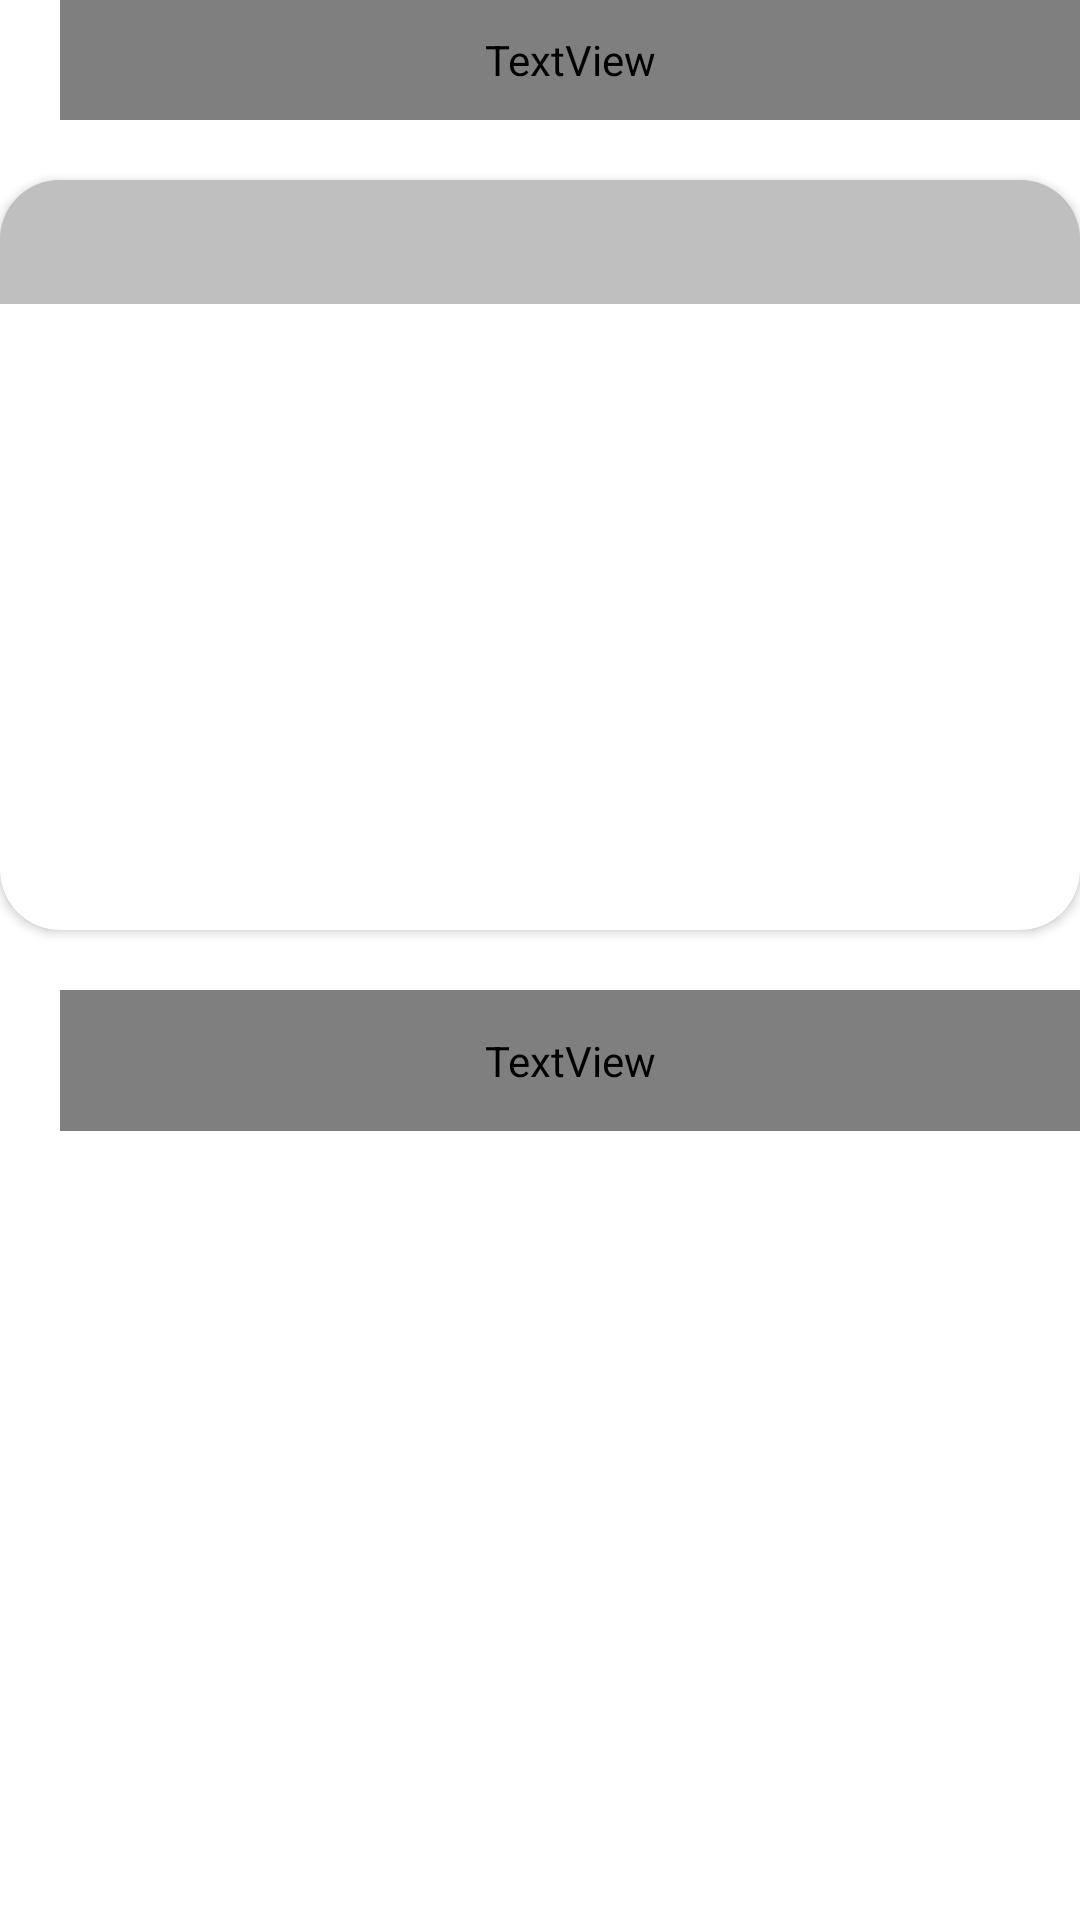

This screen was rendered from an Android layout file. Write that file and the resources it references.
<!-- AndroidManifest.xml: application theme Theme.YUMMY -->
<!-- res/layout/fragment_home.xml -->
<?xml version="1.0" encoding="utf-8"?>
<ScrollView xmlns:android="http://schemas.android.com/apk/res/android"
    xmlns:app="http://schemas.android.com/apk/res-auto"
    xmlns:tools="http://schemas.android.com/tools"
    android:id="@+id/counrtyRecycView"
    android:layout_width="match_parent"
    android:layout_height="wrap_content"
    android:background="#FFFFFF"
    android:clipToPadding="false"
    android:fillViewport="true"
    android:paddingTop="0dp"
    android:scrollbars="vertical"
    app:layout_constraintBottom_toBottomOf="parent"
    app:layout_constraintEnd_toEndOf="parent"
    app:layout_constraintStart_toStartOf="parent"
    app:layout_constraintTop_toTopOf="parent"
    tools:context=".ui.home.HomeFragment">

    <LinearLayout
        android:layout_width="match_parent"
        android:layout_height="wrap_content"
        android:orientation="vertical"
        android:paddingBottom="70dp"
        android:weightSum="10"
        tools:layout_editor_absoluteX="0dp"
        tools:layout_editor_absoluteY="0dp">

        <TextView
            android:id="@+id/textView6"
            android:layout_width="match_parent"
            android:layout_height="40dp"
            android:layout_marginStart="20dp"
            android:layout_marginBottom="20dp"
            android:fontFamily="@font/akaya_kanadaka"
            android:gravity="center"
            android:text="@string/random_inspiration"
            android:textColor="#670B89"
            android:textSize="30sp"
            android:textStyle="normal" />

        <androidx.cardview.widget.CardView
            android:id="@+id/randomCard"
            android:layout_width="match_parent"
            android:layout_height="250dp"
            android:layout_alignParentStart="true"
            android:layout_alignParentTop="true"
            android:clickable="true"
            android:elevation="20dp"
            android:foreground="@android:color/transparent"
            app:cardCornerRadius="20dp">

            <RelativeLayout
                android:layout_width="match_parent"
                android:layout_height="match_parent">


                <ImageView
                    android:id="@+id/rannMealImg"
                    android:layout_width="match_parent"
                    android:layout_height="match_parent"
                    android:layout_alignParentEnd="true"
                    android:layout_alignParentBottom="true"
                    android:layout_marginEnd="-1dp"
                    android:layout_marginBottom="0dp"
                    android:alpha="0.9"
                    android:background="@drawable/image_corner"
                    android:scaleType="centerCrop" />

                <RelativeLayout
                    android:layout_width="match_parent"
                    android:layout_height="wrap_content"
                    android:background="#40000000">

                    <TextView
                        android:id="@+id/txtRandName"
                        android:layout_width="match_parent"
                        android:layout_height="wrap_content"
                        android:layout_alignParentTop="true"
                        android:layout_centerHorizontal="true"
                        android:layout_marginTop="2dp"
                        android:layout_marginRight="5dp"
                        android:padding="5dp"
                        android:shadowColor="@android:color/black"
                        android:shadowRadius="2"
                        android:textAlignment="center"
                        android:textColor="@android:color/white"
                        android:textSize="22sp"
                        android:textStyle="bold"
                        tools:text="Components" />
                </RelativeLayout>

            </RelativeLayout>

        </androidx.cardview.widget.CardView>

        <TextView
            android:id="@+id/textView9"
            android:layout_width="match_parent"
            android:layout_height="47dp"
            android:layout_marginStart="20dp"
            android:layout_marginTop="20dp"
            android:layout_marginBottom="20dp"
            android:fontFamily="@font/akaya_kanadaka"
            android:gravity="center"
            android:text="@string/category"
            android:textColor="#670B89"
            android:textSize="20sp"
            android:textStyle="normal" />

        <androidx.recyclerview.widget.RecyclerView
            android:id="@+id/recyclViewCateg"
            android:layout_width="wrap_content"
            android:layout_height="match_parent"
            android:background="#FFFFFF" />

        <TextView
            android:id="@+id/textView10"
            android:layout_width="match_parent"
            android:layout_height="49dp"
            android:layout_marginStart="20dp"
            android:layout_marginTop="20dp"
            android:layout_marginBottom="20dp"
            android:fontFamily="@font/akaya_kanadaka"
            android:gravity="center"
            android:text="@string/acordin_country"
            android:textColor="#670B89"
            android:textSize="20sp"
            android:textStyle="normal" />

        <androidx.recyclerview.widget.RecyclerView
            android:id="@+id/recycCounrtyView"
            android:layout_width="wrap_content"
            android:layout_height="wrap_content" />

    </LinearLayout>
</ScrollView>
<!-- resources referenced by this layout -->
<resources>
  <string name="acordin_country">According to country</string>
  <string name="category">More about food category</string>
  <string name="random_inspiration">Random Inspirtion</string>
  <style name="Theme.YUMMY" parent="Theme.MaterialComponents.DayNight.DarkActionBar">
          
          <item name="colorPrimary">@color/purple_200</item>
          <item name="colorPrimaryVariant">@color/purple_200</item>
          <item name="colorOnPrimary">@color/white</item>
          
          <item name="colorSecondary">@color/teal_200</item>
          <item name="colorSecondaryVariant">@color/teal_700</item>
          <item name="colorOnSecondary">@color/black</item>
          
          <item name="android:statusBarColor">?attr/colorPrimaryVariant</item>
          
      </style>
  <!-- not gathered from this repository: default colours our renderer supplied (Android Studio template values) -->
  <color name="purple_200">#FFBB86FC</color>
  <color name="teal_200">#FF03DAC5</color>
  <color name="teal_700">#FF018786</color>
  <color name="black">#FF000000</color>
  <color name="white">#FFFFFFFF</color>
</resources>
